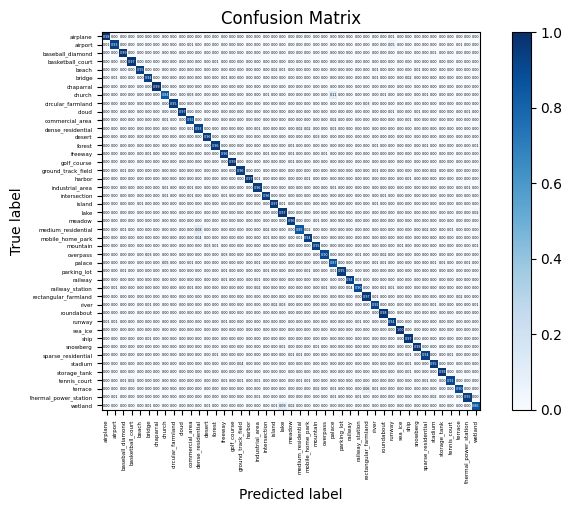

Reproduce this figure in Python. (Note: this script raises an exception after producing the figure.)
import numpy as np
import matplotlib.pyplot as plt
import itertools
import seaborn as sns

np.set_printoptions(threshold=np.inf)


# best_acc 0.9441269841269841
# 绘制混淆矩阵
def plot_confusion_matrix(cm, classes, normalize=False, title='Confusion matrix', cmap=plt.cm.Blues):
    """
    This function prints and plots the confusion matrix.
    Normalization can be applied by setting `normalize=True`.
    Input
    - cm : 计算出的混淆矩阵的值
    - classes : 混淆矩阵中每一行每一列对应的列
    - normalize : True:显示百分比, False:显示个数
    """
    if normalize:
        cm = cm.astype('float') / cm.sum(axis=1)[:, np.newaxis]
        print("Normalized confusion matrix")
    else:
        print('Confusion matrix, without normalization')
    print(cm)

    plt.imshow(cm, interpolation='nearest', cmap=cmap)
    plt.title(title)
    plt.colorbar()
    tick_marks = np.arange(len(classes))
    plt.xticks(tick_marks, classes, rotation=90, fontsize=4)
    plt.yticks(tick_marks, classes, fontsize=4)

    sns.set(font_scale=0.2)  # 调整混淆矩阵中字体的大小
    fmt = '.2f' if normalize else 'd'
    thresh = cm.max() / 2.
    for i, j in itertools.product(range(cm.shape[0]), range(cm.shape[1])):
        plt.text(j, i, format(cm[i, j], fmt),
                 verticalalignment='center',
                 horizontalalignment='center',
                 color="white" if cm[i, j] > thresh else "black")
    plt.gcf().subplots_adjust(bottom=0.3)
    plt.tight_layout()
    plt.xlabel('Predicted label')
    plt.ylabel('True label')
    plt.savefig("../plot/NWPU_resnext_5050_to_mergenew_2080_Fig1.png", dpi=500, format="png", bbox_inches='tight')
    plt.show()


cnf_matrix = np.array([[0.97707736, 0.00286533, 0., 0.00286533, 0., 0.,
                        0., 0., 0.00286533, 0., 0., 0.,
                        0., 0., 0., 0., 0., 0.,
                        0.00286533, 0., 0., 0., 0., 0.,
                        0., 0., 0., 0., 0., 0.,
                        0., 0., 0., 0., 0.01146132, 0.,
                        0., 0., 0., 0., 0., 0.,
                        0., 0., 0.],
                       [0.00554017, 0.92797784, 0., 0., 0., 0.,
                        0., 0., 0., 0., 0.00554017, 0.,
                        0., 0., 0., 0., 0., 0.,
                        0., 0., 0., 0.00277008, 0., 0.,
                        0., 0., 0., 0.00277008, 0., 0.,
                        0., 0., 0., 0., 0.04709141, 0.,
                        0.00277008, 0., 0., 0., 0., 0.,
                        0.00554017, 0., 0.],
                       [0., 0., 0.98538012, 0., 0., 0.00292398,
                        0., 0., 0., 0., 0., 0.,
                        0., 0.00292398, 0., 0., 0., 0.,
                        0., 0., 0., 0., 0., 0.,
                        0., 0., 0., 0., 0., 0.,
                        0., 0., 0., 0., 0., 0.,
                        0.00292398, 0., 0., 0.00584795, 0., 0.,
                        0., 0., 0.],
                       [0., 0., 0.00287356, 0.97126437, 0., 0.,
                        0., 0., 0., 0., 0., 0.,
                        0., 0.00574713, 0.00287356, 0., 0., 0.,
                        0., 0.00287356, 0., 0., 0.00287356, 0.00287356,
                        0., 0., 0., 0., 0., 0.,
                        0., 0., 0., 0., 0., 0.,
                        0.00287356, 0., 0., 0., 0., 0.00287356,
                        0., 0., 0.00287356],
                       [0., 0.00275482, 0., 0., 0.95041322, 0.00275482,
                        0., 0., 0., 0., 0., 0.,
                        0., 0., 0., 0., 0., 0.00275482,
                        0., 0., 0.01652893, 0.00550964, 0., 0.,
                        0., 0., 0., 0., 0., 0.,
                        0., 0., 0.00550964, 0., 0., 0.00275482,
                        0.00275482, 0.00550964, 0., 0., 0., 0.,
                        0., 0., 0.00275482],
                       [0., 0.00588235, 0., 0., 0.00294118, 0.94117647,
                        0., 0., 0., 0., 0., 0.,
                        0., 0., 0.00882353, 0., 0., 0.,
                        0., 0., 0., 0.00294118, 0., 0.,
                        0., 0., 0.00294118, 0., 0., 0.00294118,
                        0., 0., 0.00588235, 0., 0., 0.,
                        0.02352941, 0., 0., 0.00294118, 0., 0.,
                        0., 0., 0.],
                       [0., 0., 0., 0., 0., 0.,
                        0.99428571, 0., 0., 0., 0., 0.,
                        0., 0.00285714, 0., 0., 0., 0.,
                        0., 0., 0., 0., 0.00285714, 0.,
                        0., 0., 0., 0., 0., 0.,
                        0., 0., 0., 0., 0., 0.,
                        0., 0., 0., 0., 0., 0.,
                        0., 0., 0.],
                       [0., 0., 0., 0., 0., 0.,
                        0., 0.83550914, 0., 0., 0.03133159, 0.,
                        0., 0., 0.00261097, 0., 0., 0.,
                        0., 0.00522193, 0., 0., 0., 0.,
                        0., 0., 0., 0.10966057, 0., 0.,
                        0.00261097, 0., 0., 0.00522193, 0., 0.,
                        0., 0., 0.00522193, 0., 0.00261097, 0.,
                        0., 0., 0.],
                       [0., 0., 0., 0., 0., 0.00274725,
                        0., 0., 0.9532967, 0., 0., 0.,
                        0.00274725, 0., 0., 0., 0., 0.,
                        0., 0., 0.00274725, 0.00274725, 0., 0.,
                        0., 0.00274725, 0., 0.00274725, 0., 0.,
                        0., 0.02747253, 0., 0., 0., 0.,
                        0., 0., 0., 0., 0., 0.,
                        0.00274725, 0., 0.],
                       [0., 0., 0., 0., 0., 0.,
                        0., 0., 0., 0.966759, 0., 0.,
                        0., 0., 0., 0., 0., 0.,
                        0., 0., 0.00277008, 0., 0., 0.,
                        0., 0., 0., 0., 0., 0.,
                        0., 0., 0.00277008, 0., 0.00554017, 0.,
                        0., 0.01385042, 0., 0., 0., 0.,
                        0., 0.00831025, 0.],
                       [0., 0.00286533, 0.00286533, 0., 0., 0.,
                        0., 0.01432665, 0., 0., 0.91977077, 0.00286533,
                        0., 0., 0., 0., 0.00286533, 0.00286533,
                        0.00286533, 0.00286533, 0.00286533, 0., 0., 0.,
                        0., 0., 0., 0.01719198, 0.00286533, 0.,
                        0.00286533, 0., 0.00286533, 0., 0., 0.,
                        0.01146132, 0., 0., 0., 0., 0.,
                        0., 0.00286533, 0.00286533],
                       [0., 0., 0., 0., 0., 0.,
                        0., 0., 0., 0., 0.00623053, 0.92834891,
                        0., 0., 0., 0., 0., 0.,
                        0.00934579, 0.00311526, 0., 0., 0., 0.02492212,
                        0.01557632, 0., 0., 0.00934579, 0., 0.,
                        0., 0., 0., 0.00311526, 0., 0.,
                        0., 0., 0., 0., 0., 0.,
                        0., 0., 0.],
                       [0., 0., 0., 0., 0.00285714, 0.,
                        0.00285714, 0., 0., 0.00285714, 0., 0.,
                        0.96285714, 0., 0., 0., 0., 0.,
                        0., 0., 0., 0., 0., 0.,
                        0., 0.02571429, 0., 0., 0., 0.,
                        0., 0., 0., 0., 0., 0.,
                        0., 0.00285714, 0., 0., 0., 0.,
                        0., 0., 0.],
                       [0., 0., 0., 0., 0., 0.,
                        0., 0., 0., 0., 0., 0.,
                        0., 0.96306818, 0., 0., 0., 0.,
                        0., 0., 0., 0., 0.01420455, 0.,
                        0., 0.00284091, 0., 0., 0., 0.,
                        0., 0.00284091, 0.00568182, 0., 0., 0.,
                        0., 0., 0.00568182, 0., 0., 0.,
                        0., 0., 0.00568182],
                       [0., 0., 0., 0.00299401, 0., 0.00598802,
                        0., 0., 0., 0., 0., 0.,
                        0., 0., 0.95808383, 0., 0., 0.,
                        0., 0.00898204, 0., 0., 0.00898204, 0.,
                        0., 0., 0.00898204, 0., 0., 0.00299401,
                        0.00299401, 0., 0., 0., 0., 0.,
                        0., 0., 0., 0., 0., 0.,
                        0., 0., 0.],
                       [0., 0., 0., 0., 0., 0.,
                        0., 0., 0., 0., 0., 0.,
                        0., 0., 0., 0.99140401, 0., 0.,
                        0., 0., 0., 0., 0.00573066, 0.,
                        0., 0., 0., 0., 0., 0.,
                        0., 0., 0., 0., 0., 0.,
                        0., 0., 0.00286533, 0., 0., 0.,
                        0., 0., 0.],
                       [0., 0., 0.00576369, 0., 0., 0.,
                        0., 0., 0., 0., 0.00288184, 0.,
                        0., 0., 0.00288184, 0., 0.95677233, 0.,
                        0., 0.00288184, 0., 0., 0.00288184, 0.,
                        0., 0., 0., 0., 0., 0.,
                        0., 0., 0.00576369, 0., 0., 0.,
                        0., 0., 0., 0.02017291, 0., 0.,
                        0., 0., 0.],
                       [0., 0., 0., 0., 0., 0.,
                        0., 0., 0., 0., 0., 0.,
                        0., 0., 0., 0., 0., 0.9719888,
                        0.00560224, 0., 0., 0., 0., 0.,
                        0.00840336, 0., 0., 0., 0., 0.,
                        0., 0., 0., 0., 0., 0.,
                        0.01120448, 0., 0., 0.00280112, 0., 0.,
                        0., 0., 0.],
                       [0., 0., 0., 0.00297619, 0., 0.,
                        0., 0.00595238, 0., 0., 0.00595238, 0.00297619,
                        0., 0., 0., 0., 0., 0.,
                        0.95535714, 0., 0., 0., 0., 0.,
                        0., 0., 0., 0.00595238, 0.00297619, 0.00297619,
                        0.00297619, 0., 0., 0., 0., 0.,
                        0.00297619, 0., 0., 0., 0., 0.,
                        0., 0.00892857, 0.],
                       [0., 0., 0., 0., 0., 0.00295858,
                        0., 0.00887574, 0., 0., 0.00887574, 0.00295858,
                        0., 0., 0.00591716, 0., 0., 0.,
                        0., 0.9556213, 0., 0., 0., 0.,
                        0., 0., 0., 0.00295858, 0.00295858, 0.00295858,
                        0., 0., 0., 0.00591716, 0., 0.,
                        0., 0., 0., 0., 0., 0.,
                        0., 0., 0.],
                       [0., 0., 0., 0., 0.00882353, 0.00294118,
                        0., 0., 0., 0., 0., 0.,
                        0., 0., 0., 0., 0., 0.,
                        0., 0., 0.97058824, 0.00588235, 0., 0.,
                        0., 0., 0., 0., 0., 0.,
                        0., 0., 0.00588235, 0., 0., 0.00294118,
                        0., 0., 0., 0., 0., 0.,
                        0., 0., 0.00294118],
                       [0., 0., 0., 0., 0., 0.00328947,
                        0., 0., 0., 0., 0., 0.,
                        0., 0., 0., 0., 0., 0.,
                        0., 0., 0., 0.97368421, 0., 0.,
                        0., 0., 0., 0., 0., 0.,
                        0., 0., 0., 0., 0.00328947, 0.,
                        0., 0.00328947, 0., 0., 0., 0.,
                        0., 0., 0.01644737],
                       [0., 0.00299401, 0., 0., 0., 0.00299401,
                        0., 0., 0., 0., 0., 0.,
                        0., 0.00299401, 0.00299401, 0., 0., 0.,
                        0., 0., 0., 0., 0.96407186, 0.,
                        0., 0.00898204, 0., 0., 0., 0.,
                        0., 0.00299401, 0.00299401, 0., 0., 0.,
                        0.00299401, 0., 0., 0., 0., 0.,
                        0.00299401, 0., 0.00299401],
                       [0., 0., 0.00512821, 0., 0., 0.,
                        0., 0., 0., 0., 0., 0.07948718,
                        0., 0., 0., 0., 0., 0.,
                        0., 0.02307692, 0., 0., 0., 0.85128205,
                        0.01794872, 0., 0., 0.0025641, 0., 0.,
                        0., 0., 0., 0., 0., 0.,
                        0., 0., 0.01538462, 0., 0., 0.00512821,
                        0., 0., 0.],
                       [0., 0., 0., 0., 0., 0.,
                        0., 0., 0., 0., 0., 0.04057971,
                        0., 0., 0., 0., 0., 0.,
                        0.00289855, 0.0057971, 0., 0., 0., 0.0057971,
                        0.94202899, 0., 0., 0., 0., 0.,
                        0., 0., 0., 0., 0., 0.,
                        0., 0., 0.00289855, 0., 0., 0.,
                        0., 0., 0.],
                       [0., 0., 0., 0., 0., 0.,
                        0., 0., 0., 0., 0., 0.,
                        0.02631579, 0.00584795, 0., 0.00292398, 0., 0.,
                        0., 0., 0., 0., 0., 0.,
                        0., 0.94736842, 0., 0., 0., 0.,
                        0., 0.00292398, 0.00292398, 0., 0., 0.00584795,
                        0., 0., 0., 0., 0., 0.,
                        0., 0., 0.00584795],
                       [0., 0., 0., 0., 0., 0.03183024,
                        0., 0., 0., 0., 0., 0.,
                        0., 0., 0.0265252, 0., 0.00265252, 0.,
                        0., 0.00265252, 0., 0., 0., 0.,
                        0., 0., 0.90450928, 0.00265252, 0., 0.00265252,
                        0.00530504, 0., 0., 0.02122016, 0., 0.,
                        0., 0., 0., 0., 0., 0.,
                        0., 0., 0.],
                       [0.003125, 0.003125, 0.003125, 0., 0., 0.,
                        0., 0.046875, 0., 0., 0.009375, 0.003125,
                        0., 0., 0., 0., 0.003125, 0.,
                        0.0125, 0., 0., 0., 0., 0.,
                        0.003125, 0., 0., 0.871875, 0.003125, 0.,
                        0., 0., 0.00625, 0.00625, 0., 0.,
                        0.003125, 0., 0., 0.00625, 0.009375, 0.,
                        0., 0.00625, 0.],
                       [0., 0., 0.00550964, 0., 0., 0.,
                        0., 0., 0., 0., 0., 0.00275482,
                        0., 0., 0.00550964, 0., 0., 0.00275482,
                        0., 0.00826446, 0., 0., 0.00275482, 0.,
                        0.00826446, 0., 0.00275482, 0.00550964, 0.95041322, 0.00275482,
                        0.00275482, 0., 0., 0., 0., 0.,
                        0., 0., 0., 0., 0., 0.,
                        0., 0., 0.],
                       [0., 0., 0., 0., 0., 0.00286533,
                        0.00286533, 0.00286533, 0., 0., 0., 0.,
                        0., 0., 0.00859599, 0., 0., 0.,
                        0.00573066, 0.00286533, 0., 0., 0., 0.,
                        0., 0., 0.00286533, 0., 0., 0.93982808,
                        0.02578797, 0., 0., 0., 0.00286533, 0.,
                        0., 0., 0., 0., 0., 0.,
                        0., 0.00286533, 0.],
                       [0., 0.00549451, 0., 0., 0., 0.,
                        0., 0., 0., 0., 0.00549451, 0.,
                        0., 0., 0., 0., 0.00274725, 0.,
                        0.02197802, 0., 0., 0., 0., 0.,
                        0., 0., 0.00824176, 0.00274725, 0., 0.04395604,
                        0.8956044, 0.00274725, 0., 0.00549451, 0.00549451, 0.,
                        0., 0., 0., 0., 0., 0.,
                        0., 0., 0.],
                       [0., 0.0031348, 0., 0., 0., 0.,
                        0., 0., 0., 0., 0., 0.,
                        0., 0., 0., 0., 0., 0.,
                        0., 0., 0., 0., 0.0031348, 0.,
                        0., 0., 0., 0., 0., 0.,
                        0., 0.96865204, 0.00626959, 0., 0., 0.,
                        0., 0., 0., 0., 0., 0.0031348,
                        0.01567398, 0., 0.],
                       [0., 0., 0., 0., 0., 0.00835655,
                        0., 0., 0.00278552, 0., 0.00278552, 0.,
                        0., 0., 0., 0.00278552, 0., 0.,
                        0., 0., 0.01671309, 0.02506964, 0., 0.,
                        0., 0.00278552, 0., 0., 0., 0.,
                        0., 0.00278552, 0.91922006, 0., 0., 0.,
                        0., 0., 0.00278552, 0.00557103, 0., 0.,
                        0.00278552, 0., 0.00557103],
                       [0.00294118, 0., 0., 0., 0., 0.,
                        0., 0., 0., 0., 0., 0.00294118,
                        0., 0., 0., 0., 0., 0.,
                        0.00294118, 0., 0., 0., 0., 0.,
                        0.00294118, 0., 0., 0., 0., 0.,
                        0.00294118, 0., 0., 0.97941176, 0., 0.,
                        0., 0., 0., 0.00294118, 0.00294118, 0.,
                        0., 0., 0.],
                       [0.01169591, 0.00877193, 0., 0., 0., 0.,
                        0., 0.00292398, 0., 0., 0., 0.,
                        0., 0., 0.01169591, 0., 0., 0.,
                        0., 0.00292398, 0., 0., 0., 0.,
                        0., 0., 0., 0.00292398, 0.00292398, 0.,
                        0.00877193, 0., 0., 0., 0.94444444, 0.,
                        0.00292398, 0., 0., 0., 0., 0.,
                        0., 0., 0.],
                       [0., 0., 0., 0., 0., 0.,
                        0., 0., 0., 0., 0., 0.,
                        0., 0., 0., 0., 0., 0.,
                        0., 0., 0., 0., 0., 0.,
                        0., 0., 0., 0., 0., 0.,
                        0., 0., 0., 0., 0., 1.,
                        0., 0., 0., 0., 0., 0.,
                        0., 0., 0.],
                       [0.00304878, 0., 0., 0., 0., 0.00914634,
                        0., 0.00304878, 0., 0., 0., 0.,
                        0., 0., 0., 0., 0., 0.,
                        0.00304878, 0., 0.00304878, 0., 0., 0.,
                        0., 0., 0., 0., 0., 0.,
                        0., 0., 0., 0., 0., 0.00304878,
                        0.97256098, 0., 0., 0., 0., 0.,
                        0., 0.00304878, 0.],
                       [0., 0., 0., 0., 0., 0.,
                        0., 0., 0., 0., 0., 0.,
                        0., 0., 0., 0., 0., 0.,
                        0., 0., 0., 0.00864553, 0., 0.,
                        0., 0.00576369, 0., 0., 0., 0.,
                        0., 0., 0., 0., 0., 0.,
                        0., 0.98270893, 0., 0., 0., 0.,
                        0., 0.00288184, 0.],
                       [0., 0., 0.00280899, 0., 0., 0.,
                        0., 0.00280899, 0., 0., 0., 0.,
                        0.00280899, 0.01123596, 0., 0.00280899, 0., 0.,
                        0., 0.00280899, 0., 0., 0.01123596, 0.01123596,
                        0.00280899, 0., 0., 0.00280899, 0., 0.,
                        0., 0., 0., 0., 0., 0.,
                        0.00561798, 0., 0.93539326, 0., 0., 0.00561798,
                        0., 0., 0.],
                       [0., 0., 0., 0., 0., 0.,
                        0., 0., 0., 0., 0., 0.,
                        0., 0., 0., 0., 0.03508772, 0.,
                        0., 0., 0., 0., 0., 0.,
                        0.00292398, 0., 0., 0.00292398, 0., 0.,
                        0., 0., 0., 0., 0., 0.,
                        0.00584795, 0., 0., 0.95321637, 0., 0.,
                        0., 0., 0.],
                       [0., 0., 0., 0., 0., 0.,
                        0., 0., 0., 0., 0., 0.,
                        0., 0., 0., 0., 0., 0.,
                        0.002849, 0., 0., 0., 0.002849, 0.,
                        0., 0., 0., 0., 0., 0.,
                        0.002849, 0., 0., 0., 0., 0.,
                        0.00569801, 0., 0., 0.002849, 0.98005698, 0.,
                        0., 0.002849, 0.],
                       [0., 0., 0.00793651, 0.02380952, 0., 0.,
                        0., 0.0026455, 0., 0., 0., 0.0026455,
                        0., 0., 0.00529101, 0.0026455, 0.00529101, 0.,
                        0.00529101, 0., 0., 0., 0.0026455, 0.00529101,
                        0.00793651, 0., 0., 0.0026455, 0., 0.,
                        0., 0.0026455, 0., 0., 0., 0.,
                        0., 0., 0.00793651, 0.0026455, 0.0026455, 0.91005291,
                        0., 0., 0.],
                       [0., 0., 0., 0., 0., 0.,
                        0., 0., 0., 0., 0., 0.,
                        0., 0., 0., 0., 0., 0.,
                        0., 0., 0.00263852, 0., 0., 0.00263852,
                        0., 0.02110818, 0., 0.00527704, 0., 0.,
                        0., 0.06332454, 0.00527704, 0., 0., 0.,
                        0., 0., 0.00263852, 0., 0., 0.,
                        0.89709763, 0., 0.],
                       [0., 0.0056338, 0., 0., 0., 0.,
                        0., 0., 0., 0., 0.0028169, 0.,
                        0., 0., 0., 0., 0., 0.,
                        0.0056338, 0., 0., 0., 0., 0.,
                        0., 0., 0., 0.0084507, 0., 0.,
                        0.0084507, 0., 0., 0., 0., 0.,
                        0.0028169, 0., 0., 0.01690141, 0., 0.,
                        0., 0.94929577, 0.],
                       [0., 0., 0., 0., 0., 0.00516796,
                        0., 0., 0.00258398, 0., 0., 0.,
                        0.00516796, 0., 0., 0., 0., 0.,
                        0., 0., 0.00775194, 0.09043928, 0.01808786, 0.,
                        0., 0.00258398, 0., 0.00258398, 0., 0.,
                        0., 0.00258398, 0., 0., 0., 0.,
                        0., 0., 0., 0., 0., 0.,
                        0., 0., 0.8630491]])
print(cnf_matrix.shape)
attack_types = ['airplane', 'airport', 'baseball_diamond', 'basketball_court', 'beach', 'bridge', 'chaparral', 'church',
                'circular_farmland', 'cloud', 'commercial_area', 'dense_residential', 'desert', 'forest', 'freeway',
                'golf_course', 'ground_track_field', 'harbor', 'industrial_area', 'intersection', 'island',
                'lake', 'meadow', 'medium_residential', 'mobile_home_park', 'mountain', 'overpass', 'palace',
                'parking_lot', 'railway', "railway_station", "rectangular_farmland", "river", "roundabout", "runway",
                "sea_ice", "ship", "snowberg", "sparse_residential", "stadium", "storage_tank", "tennis_court",
                "terrace", "thermal_power_station", "wetland"]

plot_confusion_matrix(cnf_matrix, classes=attack_types, normalize=True, title='Confusion Matrix')
